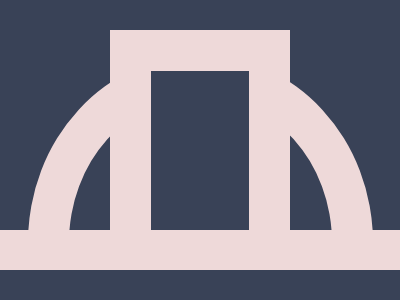

Give the HTML and CSS whose rendering is this image.

<!DOCTYPE html>
<html lang="en">

<head>
  <meta charset="UTF-8" />
  <meta name="viewport" content="width=device-width, initial-scale=1.0" />
  <title>2025/06/05</title>
  <style>
    body,
    div {
      display: grid;
      place-items: center;
    }

    body {
      min-height: 100dvh;
      margin: 0;
      background: #394257;
    }

    div {
      width: 400px;
      height: 240px;
      box-sizing: border-box;
      border-bottom: 40px solid #EED9D9;
      position: relative;
      overflow: hidden;

      &::before,
      &::after {
        content: '';
        position: absolute;
        box-sizing: border-box;
        border: 41px solid #EED9D9;
      }

      &::before {
        height: 375px;
        width: 345px;
        bottom: -200px;
        border-radius: 50%;
      }

      &::after {
        height: 200px;
        width: 180px;
        border-bottom: 0;
        background: #394257;
      }
    }
  </style>
</head>

<body>
  <div></div>
</body>

</html>